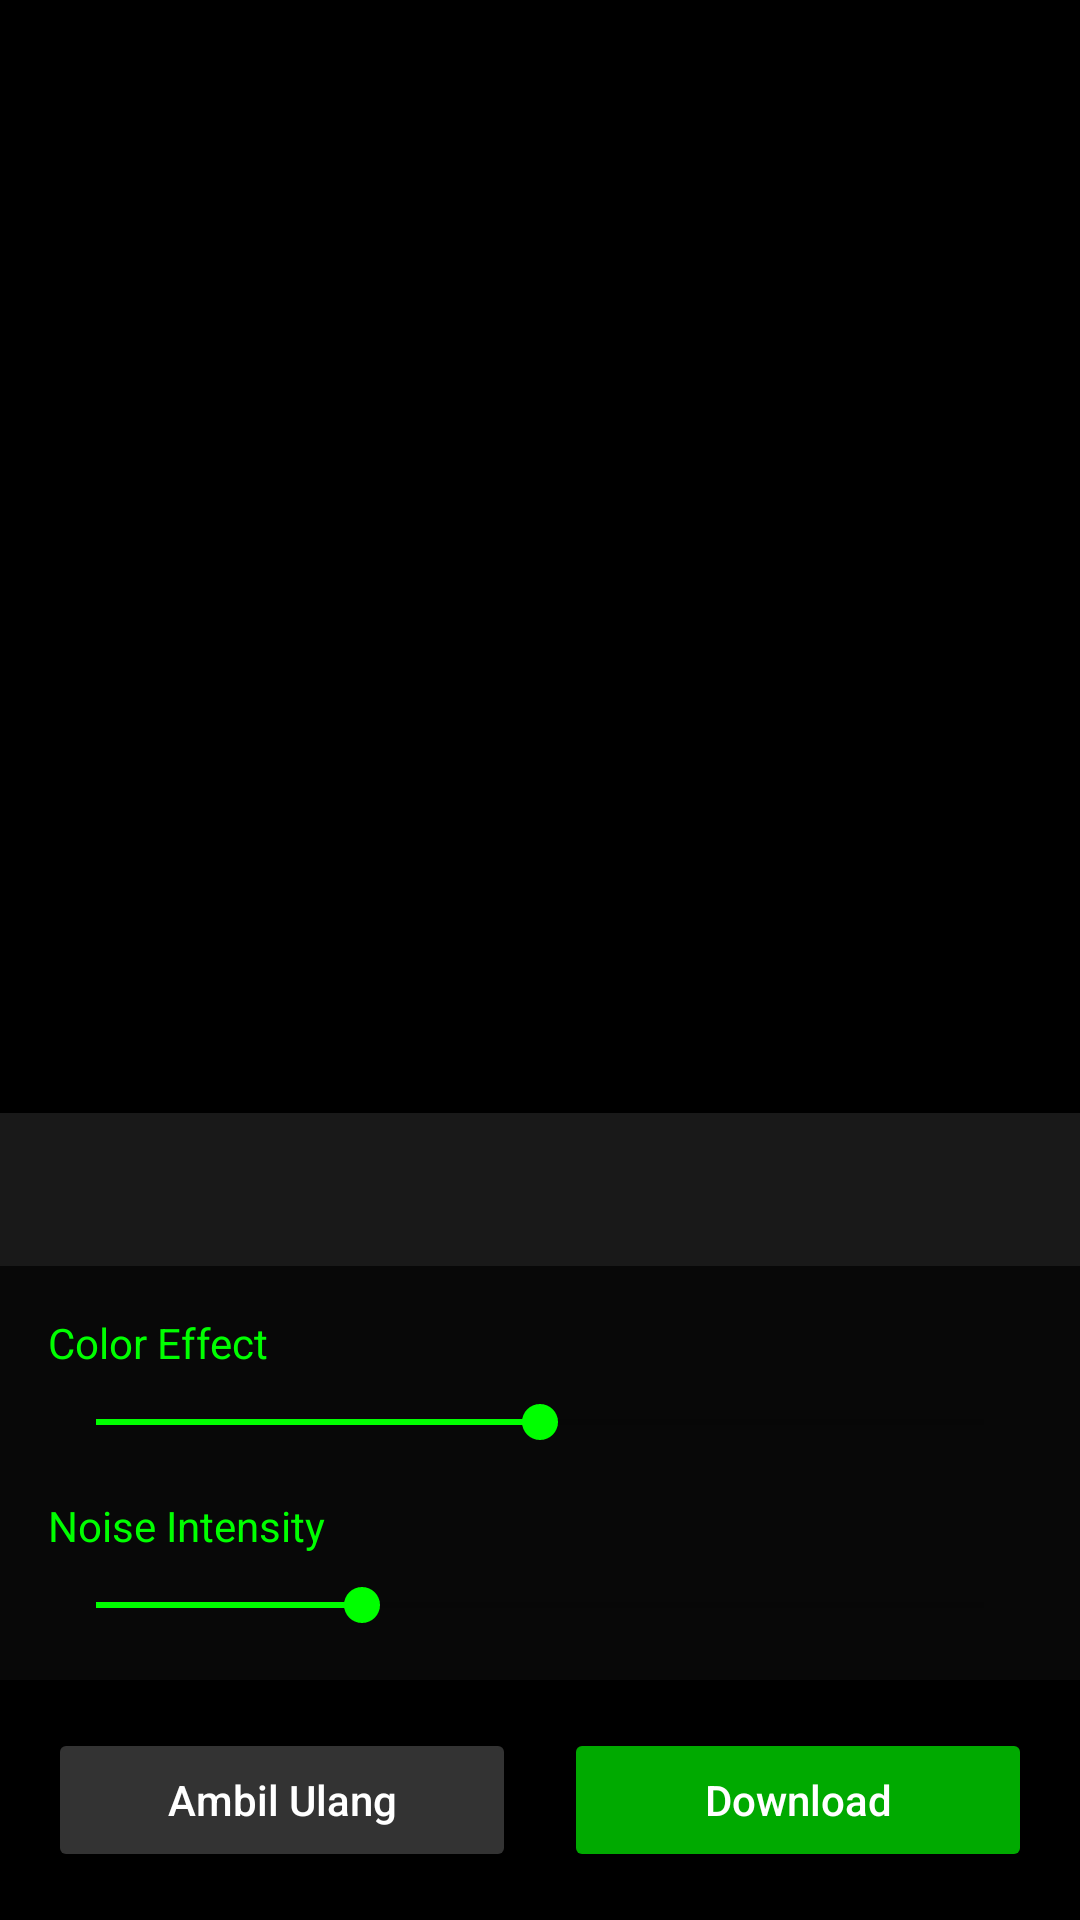

The Android layout XML behind this screen, and the referenced resources:
<!-- AndroidManifest.xml: application theme Theme.CameraApp -->
<!-- res/layout/activity_preview.xml -->
<?xml version="1.0" encoding="utf-8"?>
<LinearLayout xmlns:android="http://schemas.android.com/apk/res/android"
    xmlns:app="http://schemas.android.com/apk/res-auto"
    android:layout_width="match_parent"
    android:layout_height="match_parent"
    android:orientation="vertical"
    android:background="#FF000000">

    <ImageView
        android:id="@+id/ivPreview"
        android:layout_width="match_parent"
        android:layout_height="0dp"
        android:layout_weight="1"
        android:scaleType="centerCrop" />

    <TextView
        android:id="@+id/tvLocationInfo"
        android:layout_width="match_parent"
        android:layout_height="wrap_content"
        android:background="#80333333"
        android:padding="16dp"
        android:textColor="#FF00FF00"
        android:textSize="14sp" />

    <LinearLayout
        android:layout_width="match_parent"
        android:layout_height="wrap_content"
        android:orientation="vertical"
        android:background="#80111111"
        android:padding="16dp">

        <TextView
            android:layout_width="match_parent"
            android:layout_height="wrap_content"
            android:text="Color Effect"
            android:textColor="#FF00FF00"
            android:textSize="14sp"
            android:layout_marginBottom="8dp" />

        <SeekBar
            android:id="@+id/seekBarColor"
            android:layout_width="match_parent"
            android:layout_height="wrap_content"
            android:max="100"
            android:progress="50"
            android:progressTint="#FF00FF00"
            android:thumbTint="#FF00FF00" />

        <TextView
            android:layout_width="match_parent"
            android:layout_height="wrap_content"
            android:text="Noise Intensity"
            android:textColor="#FF00FF00"
            android:textSize="14sp"
            android:layout_marginTop="16dp"
            android:layout_marginBottom="8dp" />

        <SeekBar
            android:id="@+id/seekBarNoise"
            android:layout_width="match_parent"
            android:layout_height="wrap_content"
            android:max="100"
            android:progress="30"
            android:progressTint="#FF00FF00"
            android:thumbTint="#FF00FF00" />

    </LinearLayout>

    <LinearLayout
        android:layout_width="match_parent"
        android:layout_height="wrap_content"
        android:orientation="horizontal"
        android:gravity="center"
        android:padding="16dp"
        android:background="#FF000000">

        <Button
            android:id="@+id/btnRetake"
            android:layout_width="0dp"
            android:layout_height="wrap_content"
            android:layout_weight="1"
            android:layout_marginEnd="8dp"
            android:text="Ambil Ulang"
            android:textColor="#FFFFFFFF"
            android:backgroundTint="#FF333333"
            android:textAllCaps="false" />

        <Button
            android:id="@+id/btnDownload"
            android:layout_width="0dp"
            android:layout_height="wrap_content"
            android:layout_weight="1"
            android:layout_marginStart="8dp"
            android:text="Download"
            android:textColor="#FFFFFFFF"
            android:backgroundTint="#FF00AA00"
            android:textAllCaps="false" />

    </LinearLayout>

</LinearLayout>
<!-- resources referenced by this layout -->
<resources>
  <style name="Theme.CameraApp" parent="Base.Theme.CameraApp" />
  <style name="Base.Theme.CameraApp" parent="Theme.MaterialComponents.DayNight.DarkActionBar">
          <item name="colorPrimary">#FF00AA00</item>
          <item name="colorPrimaryVariant">#FF008800</item>
          <item name="colorOnPrimary">#FF000000</item>
          <item name="colorSecondary">#FF00FF00</item>
          <item name="colorSecondaryVariant">#FF00AA00</item>
          <item name="colorOnSecondary">#FF000000</item>
          <item name="android:windowBackground">#FF000000</item>
          <item name="android:statusBarColor">#FF000000</item>
          <item name="android:navigationBarColor">#FF000000</item>
      </style>
</resources>
